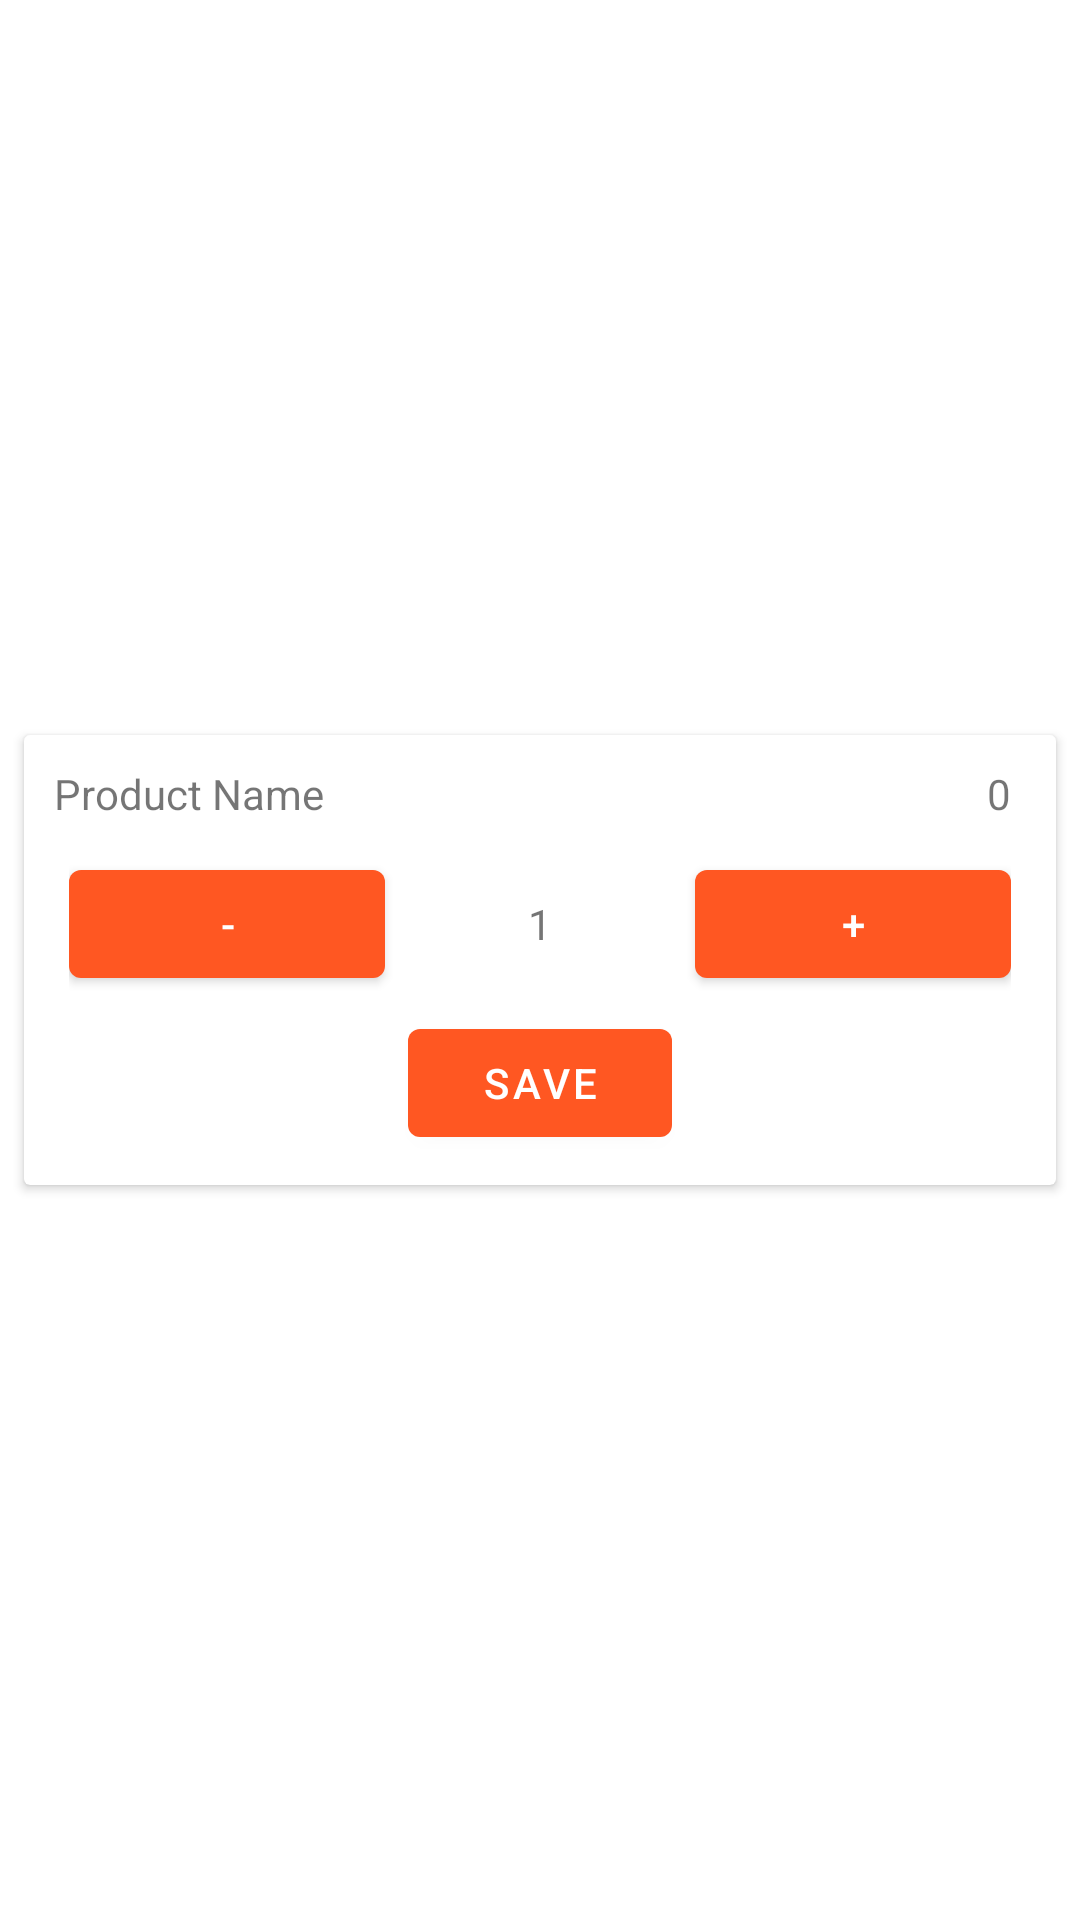

Android layout source for this screen:
<!-- AndroidManifest.xml: application theme Theme.ShopExpress -->
<!-- res/layout/quantity_dialog.xml -->
<?xml version="1.0" encoding="utf-8"?>
<androidx.constraintlayout.widget.ConstraintLayout xmlns:android="http://schemas.android.com/apk/res/android"
    xmlns:app="http://schemas.android.com/apk/res-auto"
    android:layout_width="match_parent"
    android:layout_height="wrap_content"
    android:layout_marginTop="10dp">

    <androidx.cardview.widget.CardView
        android:layout_width="match_parent"
        android:layout_height="wrap_content"
        android:layout_marginStart="8dp"
        android:layout_marginTop="8dp"
        android:layout_marginEnd="8dp"
        android:layout_marginBottom="8dp"
        app:layout_constraintBottom_toBottomOf="parent"
        app:layout_constraintEnd_toEndOf="parent"
        app:layout_constraintStart_toStartOf="parent"
        app:layout_constraintTop_toTopOf="parent">

        <LinearLayout
            android:layout_width="match_parent"
            android:layout_height="match_parent"
            android:orientation="vertical"
            android:padding="10dp">

            <LinearLayout
                android:layout_width="match_parent"
                android:layout_height="match_parent"
                android:orientation="horizontal">

                <TextView
                    android:id="@+id/productName"
                    android:layout_width="wrap_content"
                    android:layout_height="wrap_content"
                    android:layout_weight="1"
                    android:text="Product Name" />

                <TextView
                    android:id="@+id/productStock"
                    android:layout_width="wrap_content"
                    android:layout_height="wrap_content"
                    android:layout_weight="1"
                    android:gravity="right"
                    android:paddingRight="5dp"
                    android:text="0" />

            </LinearLayout>

            <LinearLayout
                android:layout_width="match_parent"
                android:layout_height="wrap_content"
                android:layout_marginTop="5dp"
                android:orientation="horizontal"
                android:padding="5dp">

                <Button
                    android:id="@+id/minusBtn"
                    android:layout_width="10dp"
                    android:layout_height="wrap_content"
                    android:layout_weight="1"
                    android:text="-" />

                <TextView
                    android:id="@+id/quantity"
                    android:layout_width="wrap_content"
                    android:layout_height="wrap_content"
                    android:layout_weight="1"
                    android:gravity="center"
                    android:text="1" />

                <Button
                    android:id="@+id/plusBtn"
                    android:layout_width="10dp"
                    android:layout_height="wrap_content"
                    android:layout_weight="1"
                    android:text="+" />
            </LinearLayout>

            <Button
                android:id="@+id/saveBtn"
                android:layout_width="wrap_content"
                android:layout_height="wrap_content"
                android:layout_gravity="center"
                android:text="Save" />

        </LinearLayout>
    </androidx.cardview.widget.CardView>
</androidx.constraintlayout.widget.ConstraintLayout>
<!-- resources referenced by this layout -->
<resources>
  <style name="Theme.ShopExpress" parent="Theme.MaterialComponents.DayNight.NoActionBar">
          
          <item name="colorPrimary">@color/orange</item>
          <item name="colorPrimaryVariant">@color/orange</item>
          <item name="colorOnPrimary">@color/white</item>
          
          <item name="colorSecondary">@color/teal_200</item>
          <item name="colorSecondaryVariant">@color/teal_700</item>
          <item name="colorOnSecondary">@color/black</item>
          
          <item name="android:statusBarColor">?attr/colorPrimaryVariant</item>
          
      </style>
  <color name="orange">#FF5722</color>
  <color name="white">#FFFFFFFF</color>
  <color name="teal_200">#FF03DAC5</color>
  <color name="teal_700">#FF018786</color>
  <color name="black">#FF000000</color>
</resources>
